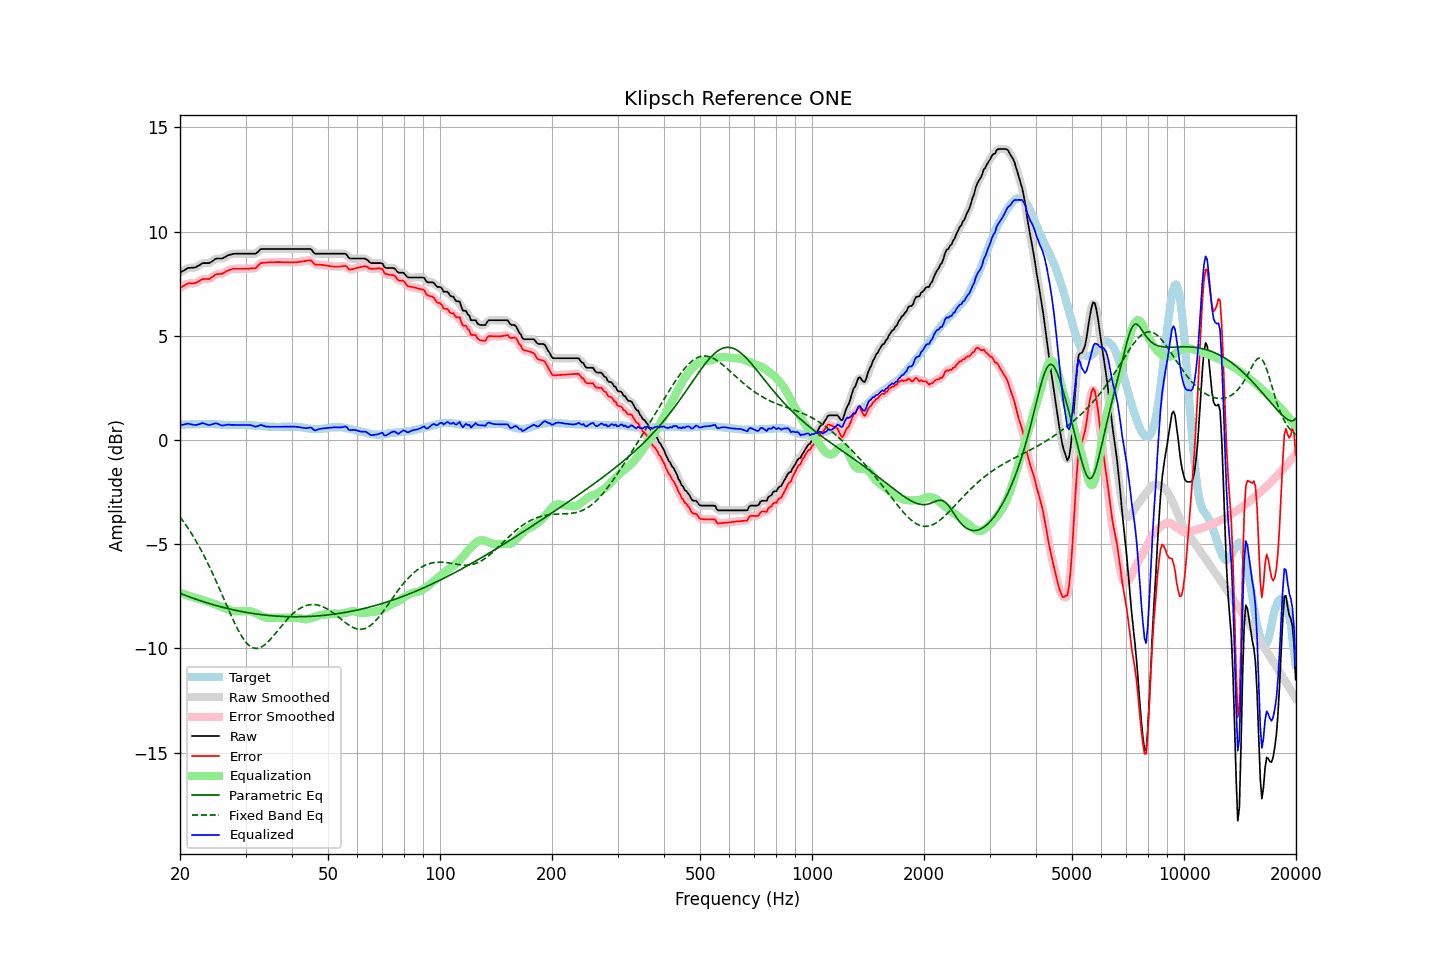

Values plotted in this chart, from the file beside it:
frequency, raw, error, smoothed, error_smoothed, equalization, parametric_eq, fixed_band_eq, equalized_raw, equalized_smoothed, target
20.00, 8.02, 7.29, 8.02, 7.29, -7.33, -7.35, -3.69, 0.70, 0.69, 0.73
20.20, 8.07, 7.34, 8.08, 7.34, -7.35, -7.38, -3.79, 0.72, 0.72, 0.73
20.40, 8.11, 7.38, 8.13, 7.39, -7.38, -7.41, -3.90, 0.73, 0.74, 0.73
20.61, 8.16, 7.42, 8.17, 7.43, -7.41, -7.44, -4.01, 0.75, 0.76, 0.74
20.81, 8.21, 7.47, 8.21, 7.47, -7.44, -7.47, -4.12, 0.78, 0.78, 0.74
21.02, 8.25, 7.51, 8.24, 7.50, -7.46, -7.50, -4.23, 0.79, 0.78, 0.74
21.23, 8.25, 7.51, 8.26, 7.51, -7.49, -7.53, -4.35, 0.77, 0.77, 0.74
21.44, 8.26, 7.51, 8.26, 7.51, -7.51, -7.56, -4.47, 0.75, 0.75, 0.75
21.66, 8.26, 7.51, 8.26, 7.51, -7.53, -7.59, -4.59, 0.73, 0.73, 0.75
21.87, 8.27, 7.52, 8.28, 7.52, -7.55, -7.61, -4.72, 0.72, 0.73, 0.75
22.09, 8.30, 7.54, 8.30, 7.55, -7.58, -7.64, -4.85, 0.72, 0.73, 0.75
22.31, 8.35, 7.58, 8.34, 7.58, -7.60, -7.67, -4.99, 0.74, 0.74, 0.76
22.54, 8.38, 7.63, 8.39, 7.63, -7.63, -7.69, -5.12, 0.76, 0.76, 0.75
22.76, 8.43, 7.67, 8.44, 7.68, -7.65, -7.72, -5.27, 0.79, 0.79, 0.76
22.99, 8.48, 7.72, 8.47, 7.71, -7.67, -7.74, -5.41, 0.81, 0.80, 0.76
23.22, 8.48, 7.72, 8.49, 7.72, -7.69, -7.77, -5.56, 0.79, 0.79, 0.76
23.45, 8.48, 7.72, 8.49, 7.72, -7.72, -7.79, -5.71, 0.77, 0.77, 0.76
23.69, 8.48, 7.72, 8.48, 7.72, -7.74, -7.82, -5.87, 0.74, 0.74, 0.76
23.92, 8.49, 7.71, 8.50, 7.73, -7.77, -7.84, -6.02, 0.72, 0.73, 0.77
24.16, 8.52, 7.76, 8.52, 7.76, -7.80, -7.86, -6.19, 0.73, 0.73, 0.76
24.40, 8.58, 7.81, 8.57, 7.81, -7.82, -7.89, -6.35, 0.75, 0.75, 0.76
24.65, 8.62, 7.86, 8.63, 7.87, -7.85, -7.91, -6.52, 0.77, 0.78, 0.76
24.89, 8.68, 7.93, 8.67, 7.92, -7.88, -7.93, -6.69, 0.80, 0.79, 0.75
25.14, 8.70, 7.95, 8.70, 7.95, -7.91, -7.95, -6.86, 0.79, 0.78, 0.75
25.39, 8.70, 7.96, 8.71, 7.96, -7.95, -7.97, -7.04, 0.76, 0.76, 0.74
25.65, 8.70, 7.96, 8.70, 7.96, -7.98, -7.99, -7.21, 0.73, 0.73, 0.74
25.91, 8.70, 7.97, 8.71, 7.98, -8.01, -8.01, -7.39, 0.70, 0.70, 0.73
26.16, 8.74, 8.00, 8.74, 8.01, -8.04, -8.03, -7.57, 0.70, 0.70, 0.73
26.43, 8.77, 8.05, 8.78, 8.05, -8.06, -8.05, -7.75, 0.71, 0.71, 0.72
26.69, 8.82, 8.10, 8.82, 8.10, -8.09, -8.07, -7.93, 0.73, 0.73, 0.72
26.96, 8.86, 8.14, 8.86, 8.14, -8.12, -8.09, -8.10, 0.74, 0.73, 0.72
27.23, 8.88, 8.16, 8.89, 8.17, -8.15, -8.11, -8.28, 0.73, 0.73, 0.72
27.50, 8.90, 8.19, 8.91, 8.19, -8.18, -8.13, -8.45, 0.73, 0.73, 0.71
27.77, 8.92, 8.21, 8.92, 8.21, -8.20, -8.14, -8.62, 0.73, 0.72, 0.71
28.05, 8.93, 8.21, 8.93, 8.21, -8.21, -8.16, -8.78, 0.72, 0.72, 0.72
28.33, 8.93, 8.21, 8.94, 8.21, -8.22, -8.18, -8.94, 0.72, 0.72, 0.72
28.62, 8.93, 8.21, 8.94, 8.21, -8.22, -8.19, -9.09, 0.72, 0.72, 0.72
28.90, 8.93, 8.21, 8.93, 8.21, -8.22, -8.21, -9.23, 0.72, 0.72, 0.72
29.19, 8.93, 8.21, 8.93, 8.21, -8.22, -8.22, -9.37, 0.72, 0.72, 0.72
29.48, 8.93, 8.21, 8.93, 8.21, -8.22, -8.24, -9.49, 0.72, 0.72, 0.72
29.78, 8.93, 8.21, 8.93, 8.22, -8.21, -8.25, -9.60, 0.72, 0.72, 0.72
30.08, 8.93, 8.22, 8.93, 8.22, -8.21, -8.27, -9.70, 0.72, 0.72, 0.71
30.38, 8.93, 8.22, 8.93, 8.22, -8.21, -8.28, -9.78, 0.72, 0.72, 0.71
30.68, 8.93, 8.22, 8.93, 8.23, -8.21, -8.29, -9.85, 0.72, 0.72, 0.71
30.99, 8.93, 8.23, 8.93, 8.23, -8.22, -8.31, -9.91, 0.71, 0.71, 0.70
31.30, 8.93, 8.23, 8.93, 8.23, -8.24, -8.32, -9.95, 0.69, 0.69, 0.70
31.61, 8.93, 8.24, 8.93, 8.24, -8.27, -8.33, -9.98, 0.67, 0.66, 0.69
31.93, 8.93, 8.24, 8.95, 8.26, -8.30, -8.34, -10.00, 0.63, 0.65, 0.69
32.24, 9.00, 8.31, 9.00, 8.32, -8.34, -8.35, -9.99, 0.66, 0.66, 0.68
32.57, 9.06, 8.39, 9.07, 8.39, -8.38, -8.36, -9.98, 0.68, 0.69, 0.67
32.89, 9.14, 8.47, 9.13, 8.45, -8.42, -8.37, -9.95, 0.73, 0.71, 0.67
33.22, 9.16, 8.49, 9.16, 8.49, -8.46, -8.38, -9.91, 0.71, 0.71, 0.67
33.55, 9.16, 8.50, 9.17, 8.51, -8.49, -8.39, -9.86, 0.68, 0.68, 0.66
33.89, 9.16, 8.51, 9.17, 8.51, -8.51, -8.40, -9.80, 0.65, 0.66, 0.65
34.23, 9.16, 8.51, 9.16, 8.52, -8.52, -8.41, -9.74, 0.64, 0.64, 0.65
34.57, 9.16, 8.52, 9.16, 8.52, -8.53, -8.41, -9.66, 0.64, 0.64, 0.64
34.92, 9.16, 8.52, 9.16, 8.52, -8.53, -8.42, -9.58, 0.64, 0.64, 0.64
35.27, 9.16, 8.52, 9.16, 8.52, -8.53, -8.43, -9.49, 0.64, 0.64, 0.64
35.62, 9.16, 8.52, 9.16, 8.53, -8.53, -8.44, -9.40, 0.64, 0.64, 0.64
35.97, 9.16, 8.53, 9.16, 8.53, -8.53, -8.44, -9.31, 0.64, 0.64, 0.63
... 635 more rows
